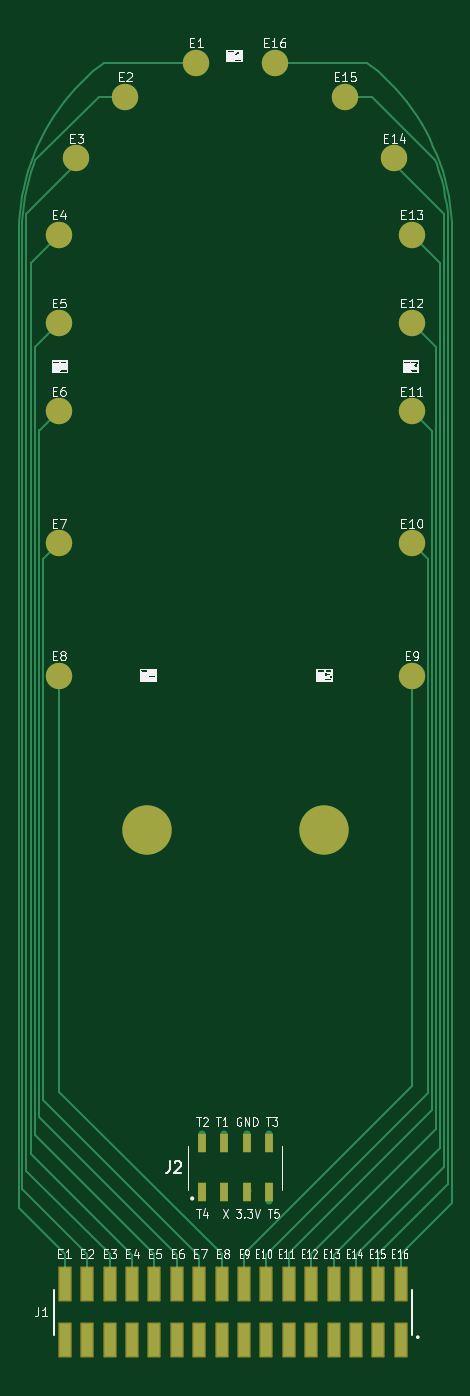
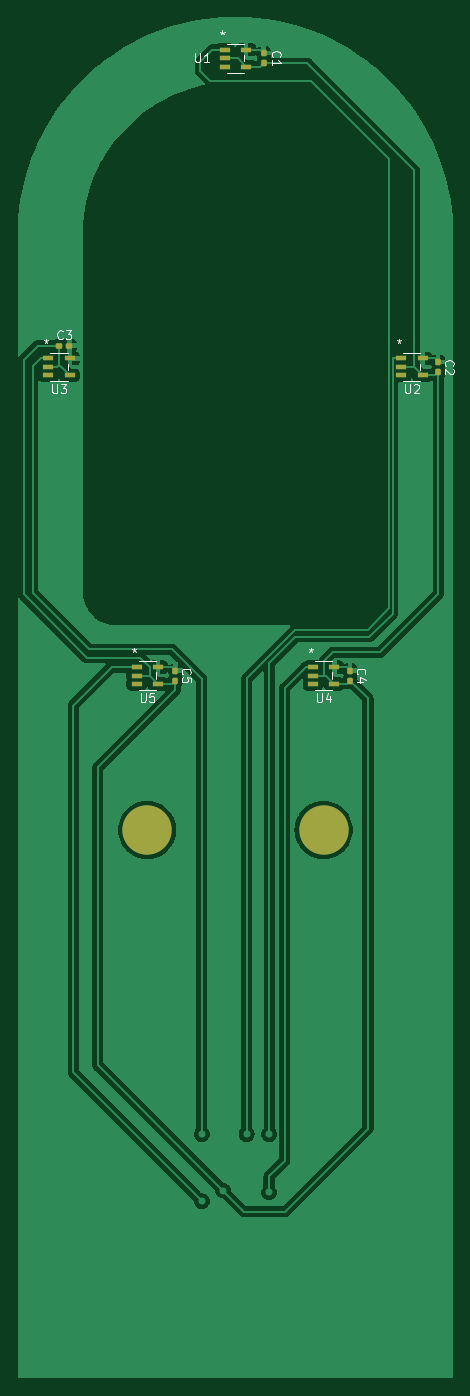
Circuit board: 7 layer files. Board 49.4 x 154.4 mm.
- bottom_copper: Benhui_Tongue-B_Cu.gbl (67753 bytes)
- bottom_mask: Benhui_Tongue-B_Mask.gbs (2266 bytes)
- bottom_silk: Benhui_Tongue-B_Silkscreen.gbo (14908 bytes)
- top_copper: Benhui_Tongue-F_Cu.gtl (9922 bytes)
- top_mask: Benhui_Tongue-F_Mask.gts (2776 bytes)
- top_silk: Benhui_Tongue-F_Silkscreen.gto (54083 bytes)
- drill: Benhui_Tongue-NPTH.drl (272 bytes)

=== bottom_copper: Benhui_Tongue-B_Cu.gbl (67753 bytes, source omitted) ===
=== bottom_mask: Benhui_Tongue-B_Mask.gbs (2266 bytes, source withheld) ===
=== bottom_silk: Benhui_Tongue-B_Silkscreen.gbo (14908 bytes, source omitted) ===
=== top_copper: Benhui_Tongue-F_Cu.gtl (9922 bytes, source omitted) ===
=== top_mask: Benhui_Tongue-F_Mask.gts (2776 bytes, source withheld) ===
=== top_silk: Benhui_Tongue-F_Silkscreen.gto (54083 bytes, source omitted) ===
=== drill: Benhui_Tongue-NPTH.drl ===
M48
; DRILL file {KiCad 7.0.7} date Fri Oct 25 09:44:50 2024
; FORMAT={-:-/ absolute / metric / decimal}
; #@! TF.CreationDate,2024-10-25T09:44:50+02:00
; #@! TF.GenerationSoftware,Kicad,Pcbnew,7.0.7
; #@! TF.FileFunction,NonPlated,1,2,NPTH
FMAT,2
METRIC
%
G90
G05
T0
M30

